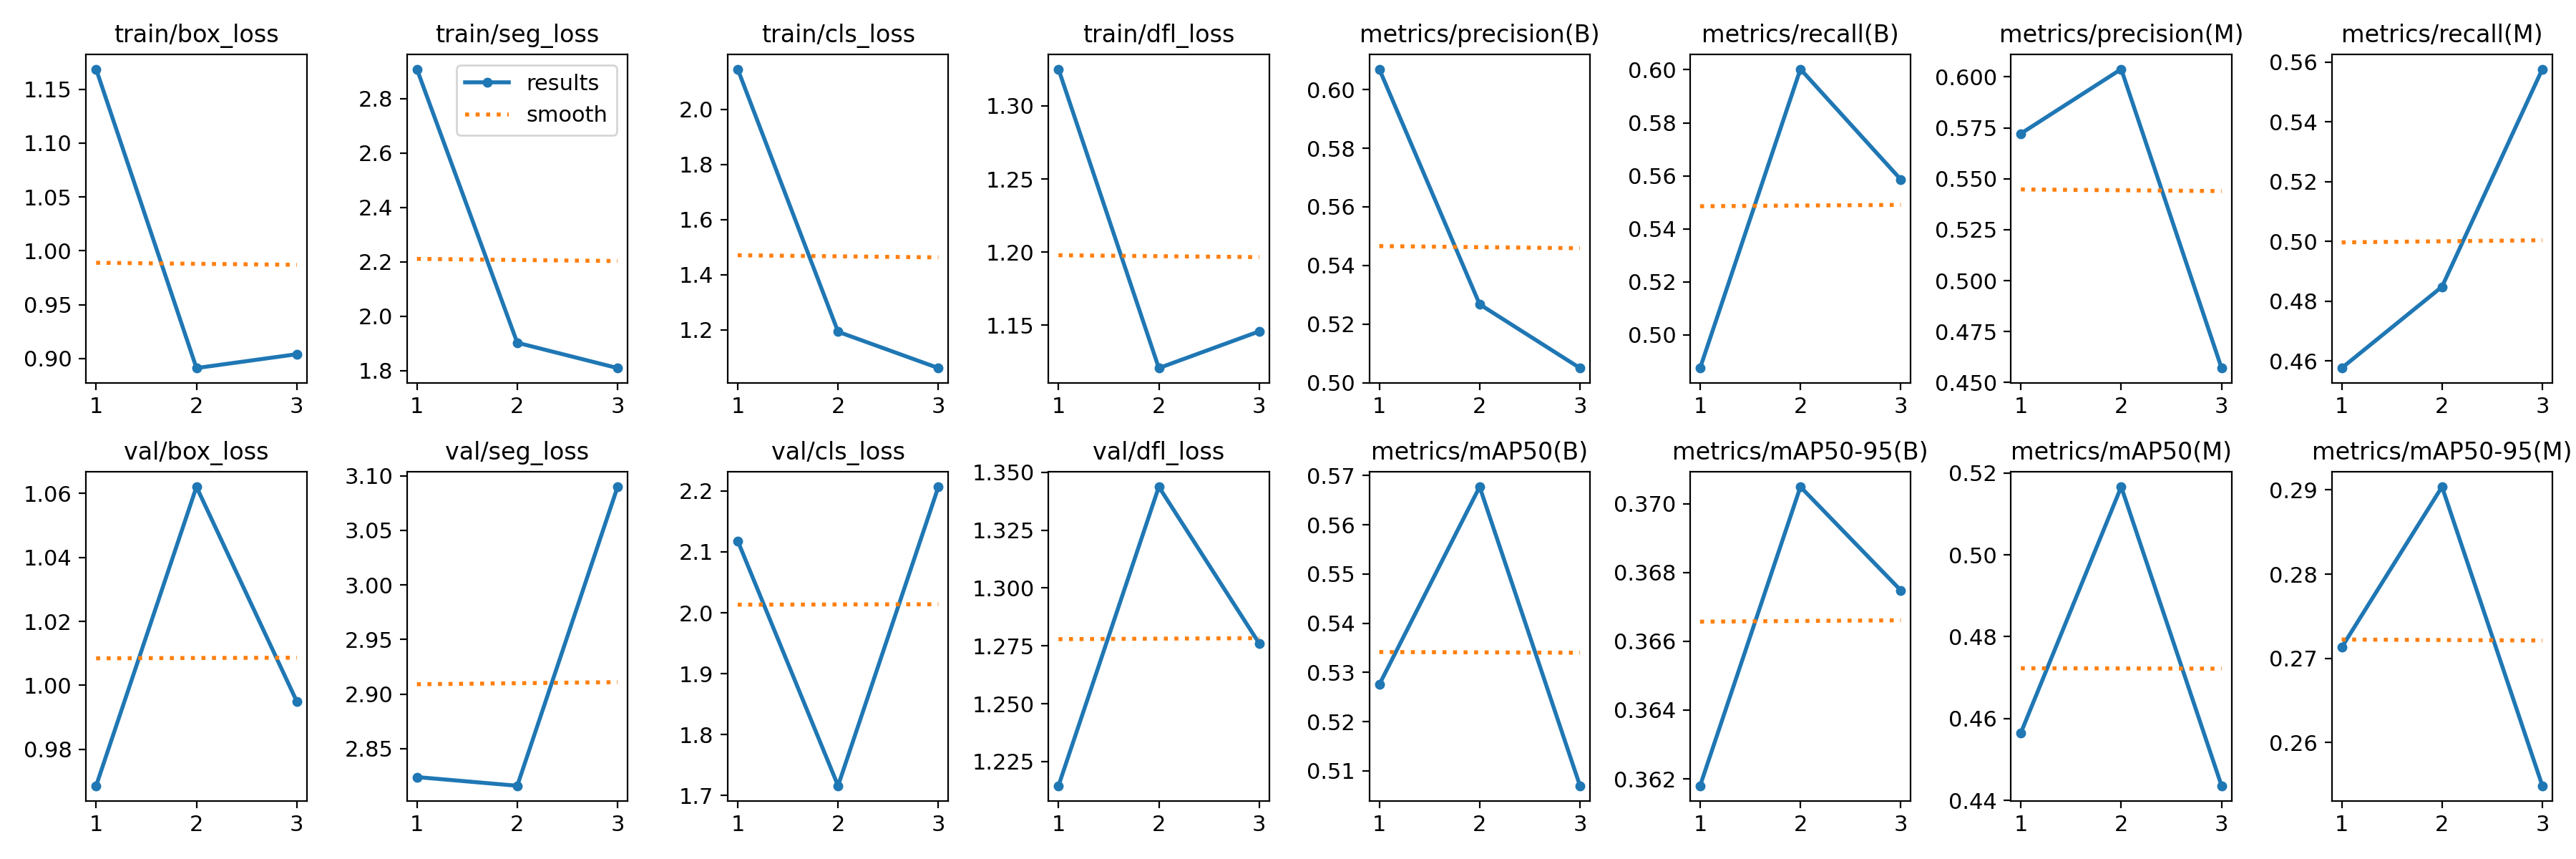

Source data for this figure (header and first rows):
epoch, time, train/box_loss, train/seg_loss, train/cls_loss, train/dfl_loss, metrics/precision(B), metrics/recall(B), metrics/mAP50(B), metrics/mAP50-95(B), metrics/precision(M), metrics/recall(M), metrics/mAP50(M), metrics/mAP50-95(M), val/box_loss, val/seg_loss, val/cls_loss, val/dfl_loss, lr/pg0, lr/pg1, lr/pg2
1, 278.6, 1.169, 2.908, 2.145, 1.325, 0.607, 0.4875, 0.5275, 0.3618, 0.5722, 0.4576, 0.4566, 0.2713, 0.9686, 2.824, 2.118, 1.215, 0.0002, 0.0002, 0.0002
2, 548.9, 0.8911, 1.902, 1.192, 1.121, 0.5267, 0.6002, 0.5677, 0.3705, 0.6038, 0.4848, 0.5166, 0.2904, 1.062, 2.816, 1.716, 1.344, 0.0002792, 0.0002792, 0.0002792
3, 819.7, 0.904, 1.809, 1.061, 1.146, 0.505, 0.5586, 0.507, 0.3675, 0.4571, 0.5577, 0.4436, 0.2549, 0.995, 3.09, 2.207, 1.276, 0.0002154, 0.0002154, 0.0002154
